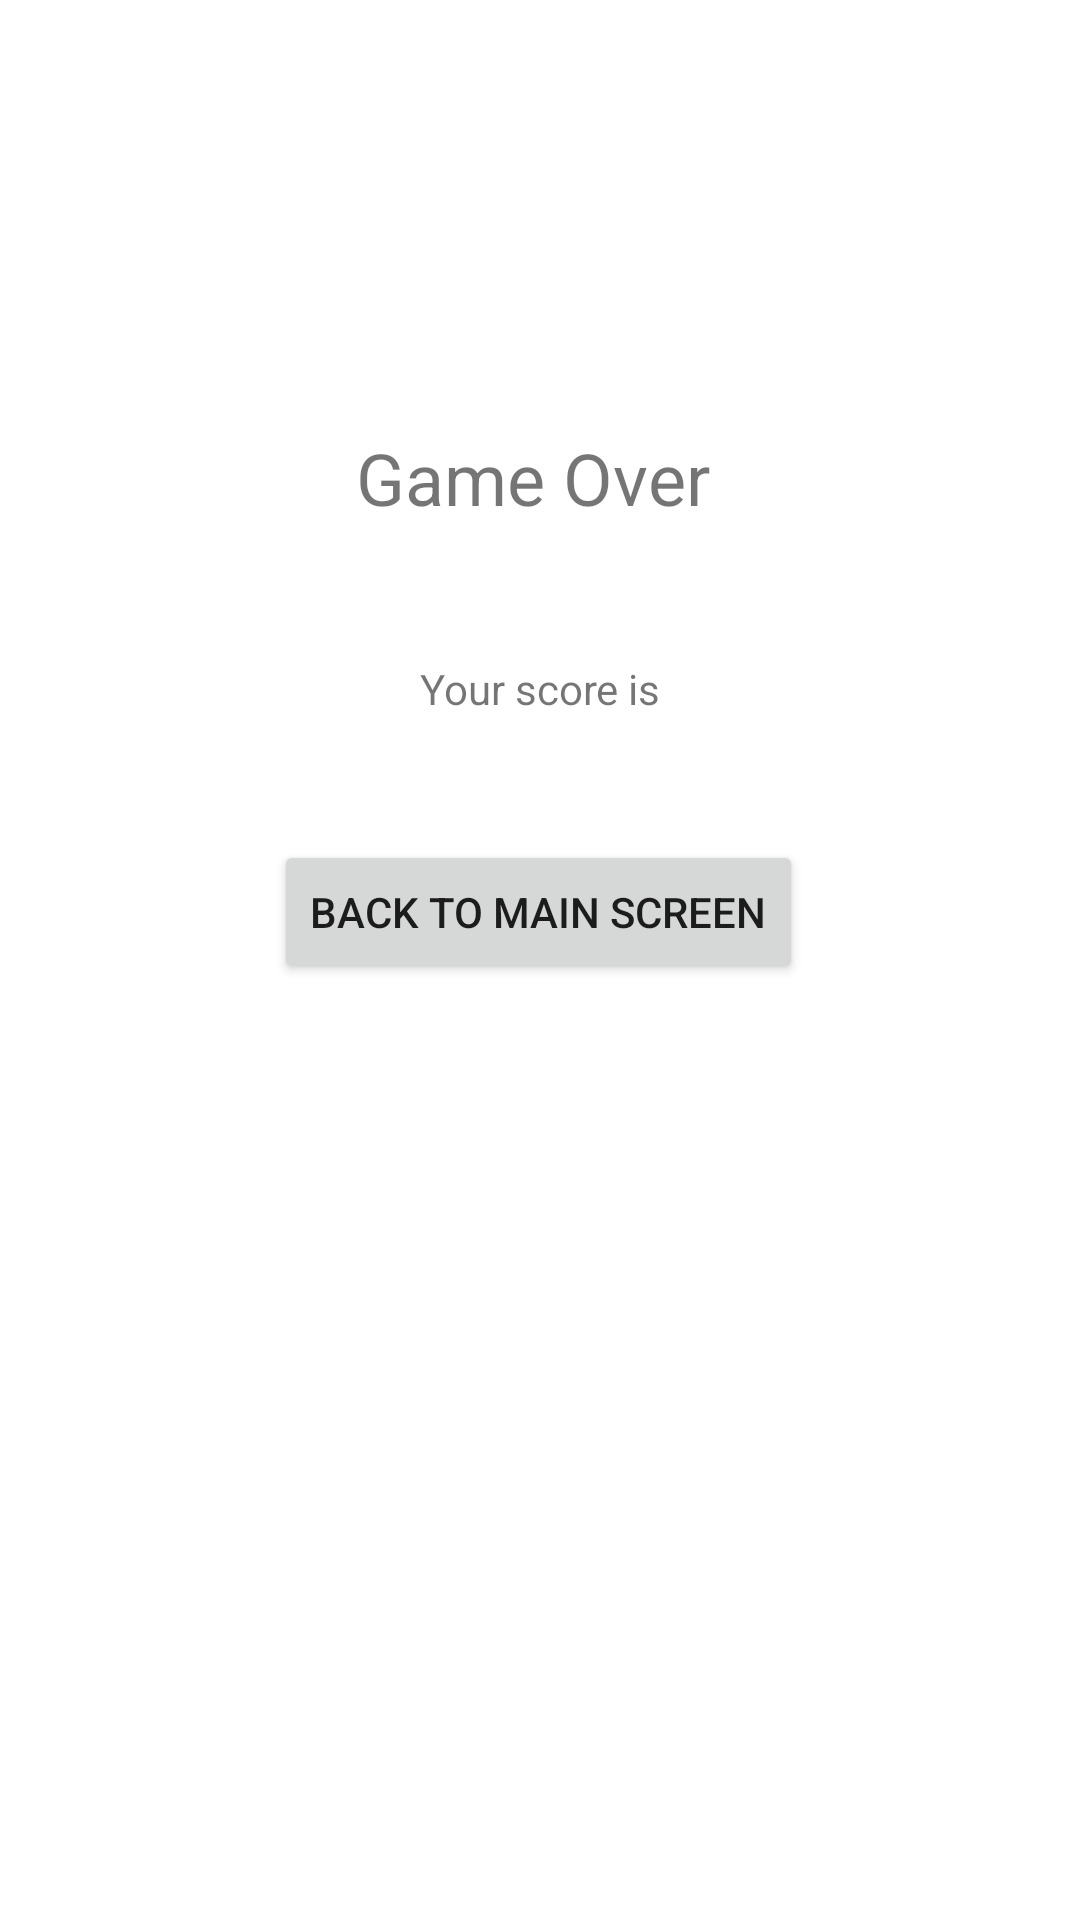

Write the Android layout XML for this screen, with the resource values it uses.
<!-- AndroidManifest.xml: application theme Theme.Adv160421137Week2 -->
<!-- res/layout/fragment_game_over.xml -->
<?xml version="1.0" encoding="utf-8"?>
<FrameLayout xmlns:android="http://schemas.android.com/apk/res/android"
    xmlns:app="http://schemas.android.com/apk/res-auto"
    xmlns:tools="http://schemas.android.com/tools"
    android:layout_width="match_parent"
    android:layout_height="match_parent"
    tools:context=".GameOverFragment">

    <androidx.constraintlayout.widget.ConstraintLayout
        android:layout_width="match_parent"
        android:layout_height="match_parent">

        <Button
            android:id="@+id/btnBack"
            android:layout_width="wrap_content"
            android:layout_height="wrap_content"
            android:layout_marginStart="101dp"
            android:layout_marginTop="41dp"
            android:layout_marginEnd="102dp"
            android:text="Back to Main Screen"
            app:layout_constraintEnd_toEndOf="parent"
            app:layout_constraintStart_toStartOf="parent"
            app:layout_constraintTop_toBottomOf="@+id/txtPlayerScore" />

        <TextView
            android:id="@+id/txtGameOver"
            android:layout_width="122dp"
            android:layout_height="36dp"
            android:layout_marginStart="144dp"
            android:layout_marginTop="143dp"
            android:layout_marginEnd="145dp"
            android:text="Game Over"
            android:textSize="24sp"
            app:layout_constraintEnd_toEndOf="parent"
            app:layout_constraintStart_toStartOf="parent"
            app:layout_constraintTop_toTopOf="parent" />

        <TextView
            android:id="@+id/txtPlayerScore"
            android:layout_width="wrap_content"
            android:layout_height="wrap_content"
            android:layout_marginStart="165dp"
            android:layout_marginTop="41dp"
            android:layout_marginEnd="165dp"
            android:text="Your score is"
            app:layout_constraintEnd_toEndOf="parent"
            app:layout_constraintStart_toStartOf="parent"
            app:layout_constraintTop_toBottomOf="@+id/txtGameOver" />
    </androidx.constraintlayout.widget.ConstraintLayout>

</FrameLayout>
<!-- resources referenced by this layout -->
<resources>
  <style name="Theme.Adv160421137Week2" parent="Theme.MaterialComponents.DayNight.DarkActionBar">
          
          <item name="colorPrimary">@color/purple_500</item>
          <item name="colorPrimaryVariant">@color/purple_700</item>
          <item name="colorOnPrimary">@color/white</item>
          
          <item name="colorSecondary">@color/teal_200</item>
          <item name="colorSecondaryVariant">@color/teal_700</item>
          <item name="colorOnSecondary">@color/black</item>
          
          <item name="android:statusBarColor">?attr/colorPrimaryVariant</item>
          
      </style>
  <!-- not gathered from this repository: default colours our renderer supplied (Android Studio template values) -->
  <color name="purple_500">#FF6200EE</color>
  <color name="purple_700">#FF3700B3</color>
  <color name="teal_200">#FF03DAC5</color>
  <color name="teal_700">#FF018786</color>
  <color name="black">#FF000000</color>
  <color name="white">#FFFFFFFF</color>
</resources>
